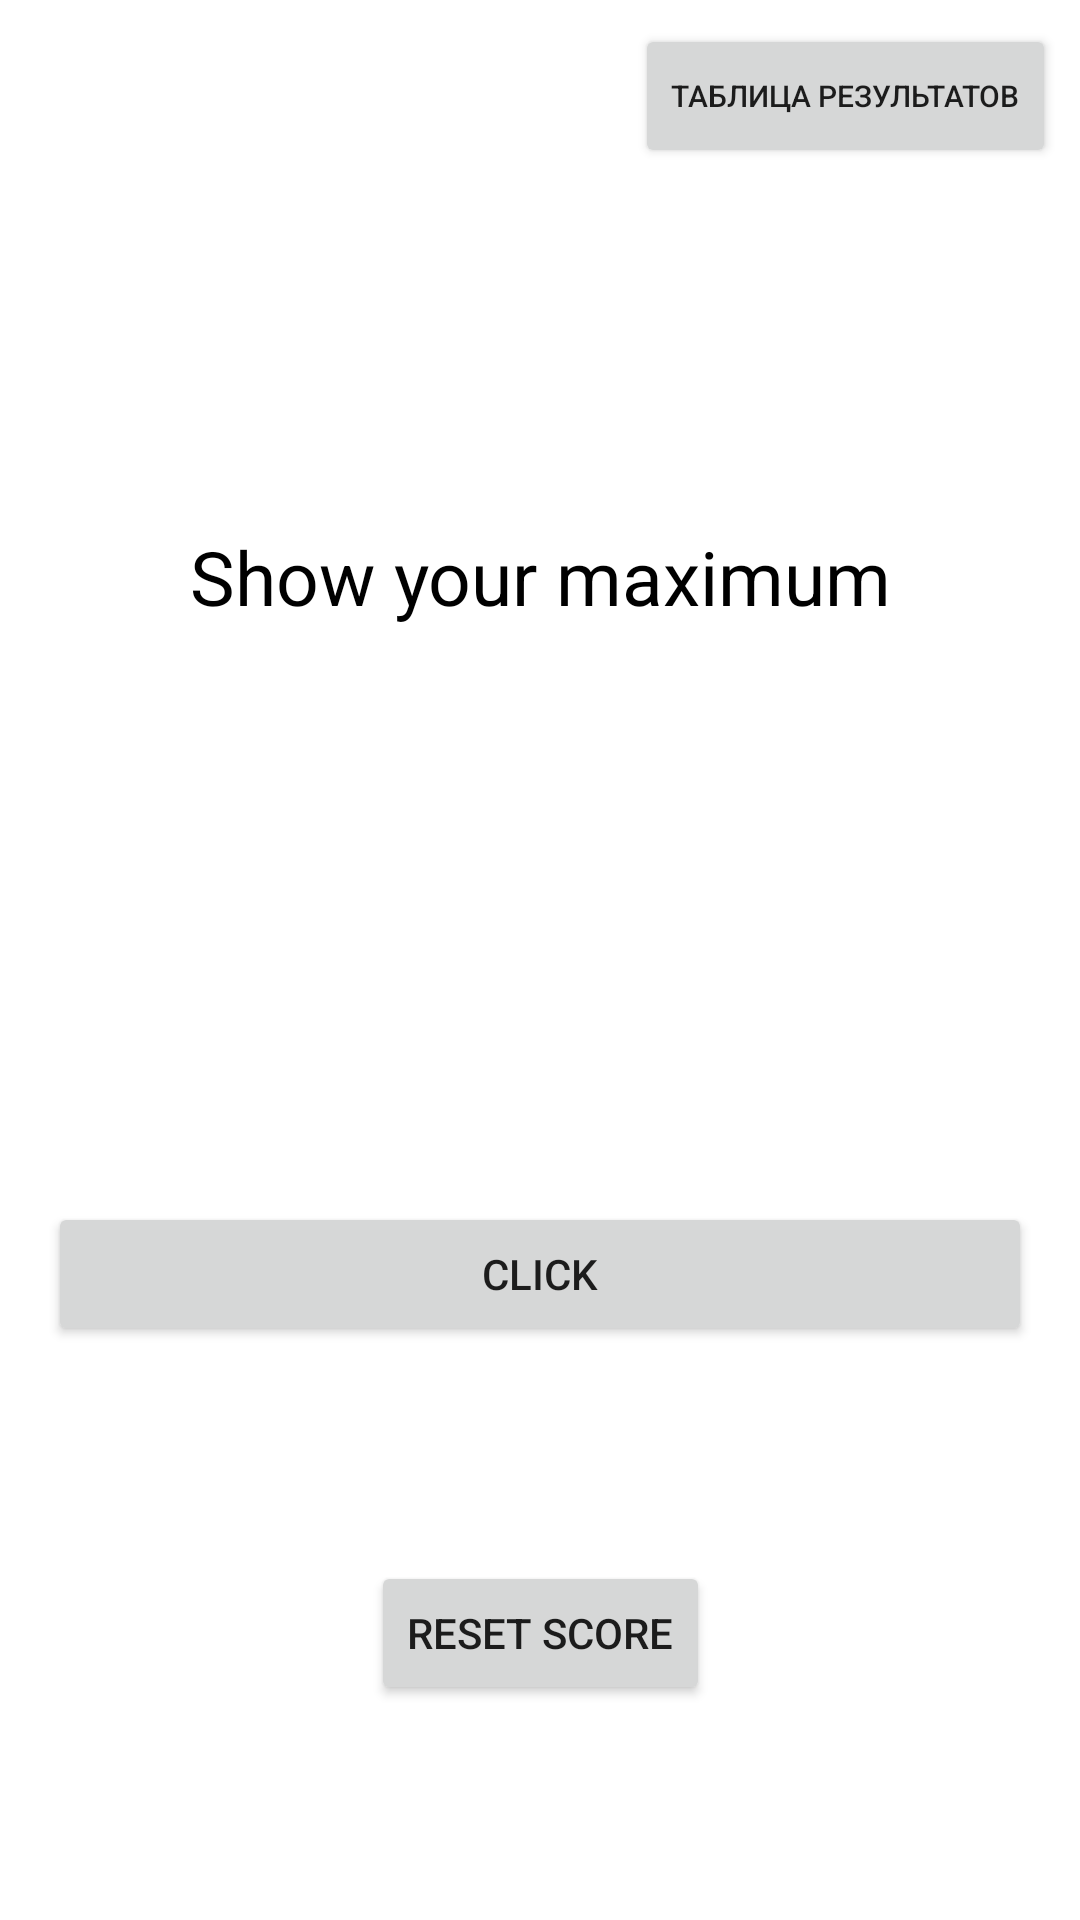

Here is an Android app screen rendered from its layout file. Give the layout XML and the strings, colors and styles it references.
<!-- AndroidManifest.xml: application theme Theme.Cliker -->
<!-- res/layout/activity_main.xml -->
<?xml version="1.0" encoding="utf-8"?>
<androidx.constraintlayout.widget.ConstraintLayout xmlns:android="http://schemas.android.com/apk/res/android"
    xmlns:app="http://schemas.android.com/apk/res-auto"
    xmlns:tools="http://schemas.android.com/tools"
    android:layout_width="match_parent"
    android:layout_height="match_parent"
    android:background="@color/grey"
    tools:context=".MainActivity">


    <TextView
        android:id="@+id/TextCount"
        android:textColor="@color/black"
        android:layout_width="wrap_content"
        android:layout_height="wrap_content"
        android:text="@string/Result"
        android:textSize="25sp"
        android:textAlignment="center"
        app:layout_constraintBottom_toTopOf="@id/addCounter"
        app:layout_constraintEnd_toEndOf="parent"
        app:layout_constraintStart_toStartOf="parent"
        app:layout_constraintTop_toTopOf="parent" />

    <Button
        android:id="@+id/addCounter"
        android:layout_width="match_parent"
        android:layout_height="wrap_content"
        android:layout_margin="16dp"
        android:onClick="onCLick"
        android:text="@string/button"
        app:layout_constraintBottom_toBottomOf="parent"
        app:layout_constraintEnd_toEndOf="parent"
        app:layout_constraintStart_toStartOf="parent"
        app:layout_constraintTop_toBottomOf="@id/TextCount" />

    <Button
        android:id="@+id/resetButton"
        android:layout_width="wrap_content"
        android:layout_height="wrap_content"
        android:onClick="resetButton"
        android:text="@string/reset_label"
        app:layout_constraintBottom_toBottomOf="parent"
        app:layout_constraintEnd_toEndOf="@+id/addCounter"
        app:layout_constraintStart_toStartOf="@+id/addCounter"
        app:layout_constraintTop_toBottomOf="@+id/addCounter" />

    <Button
        android:id="@+id/tvResultsTable"
        android:layout_width="wrap_content"
        android:layout_height="wrap_content"
        android:layout_margin="8dp"
        android:text="@string/Results_Table"
        android:onClick="onClickResultsTable"
        android:textSize="10dp"
        app:layout_constraintEnd_toEndOf="parent"
        app:layout_constraintTop_toTopOf="parent" />
</androidx.constraintlayout.widget.ConstraintLayout>
<!-- resources referenced by this layout -->
<resources>
  <string name="Result">Show your maximum</string>
  <string name="Results_Table" translatable="false">Таблица результатов</string>
  <string name="button">Click</string>
  <string name="reset_label">Reset score</string>
  <style name="Theme.Cliker" parent="Theme.MaterialComponents.DayNight.NoActionBar">
          
          <item name="colorPrimary">@color/purple_500</item>
          <item name="colorPrimaryVariant">@color/purple_700</item>
          <item name="colorOnPrimary">@color/white</item>
          <item name="android:windowFullscreen">true</item>
          <item name="android:windowContentOverlay">@null</item>
          <item name="android:windowNoTitle">true</item>
  
  
      </style>
  <!-- not gathered from this repository: default colours our renderer supplied (Android Studio template values) -->
  <color name="purple_500">#FF6200EE</color>
  <color name="purple_700">#FF3700B3</color>
  <color name="black">#FF000000</color>
  <color name="white">#FFFFFFFF</color>
</resources>
